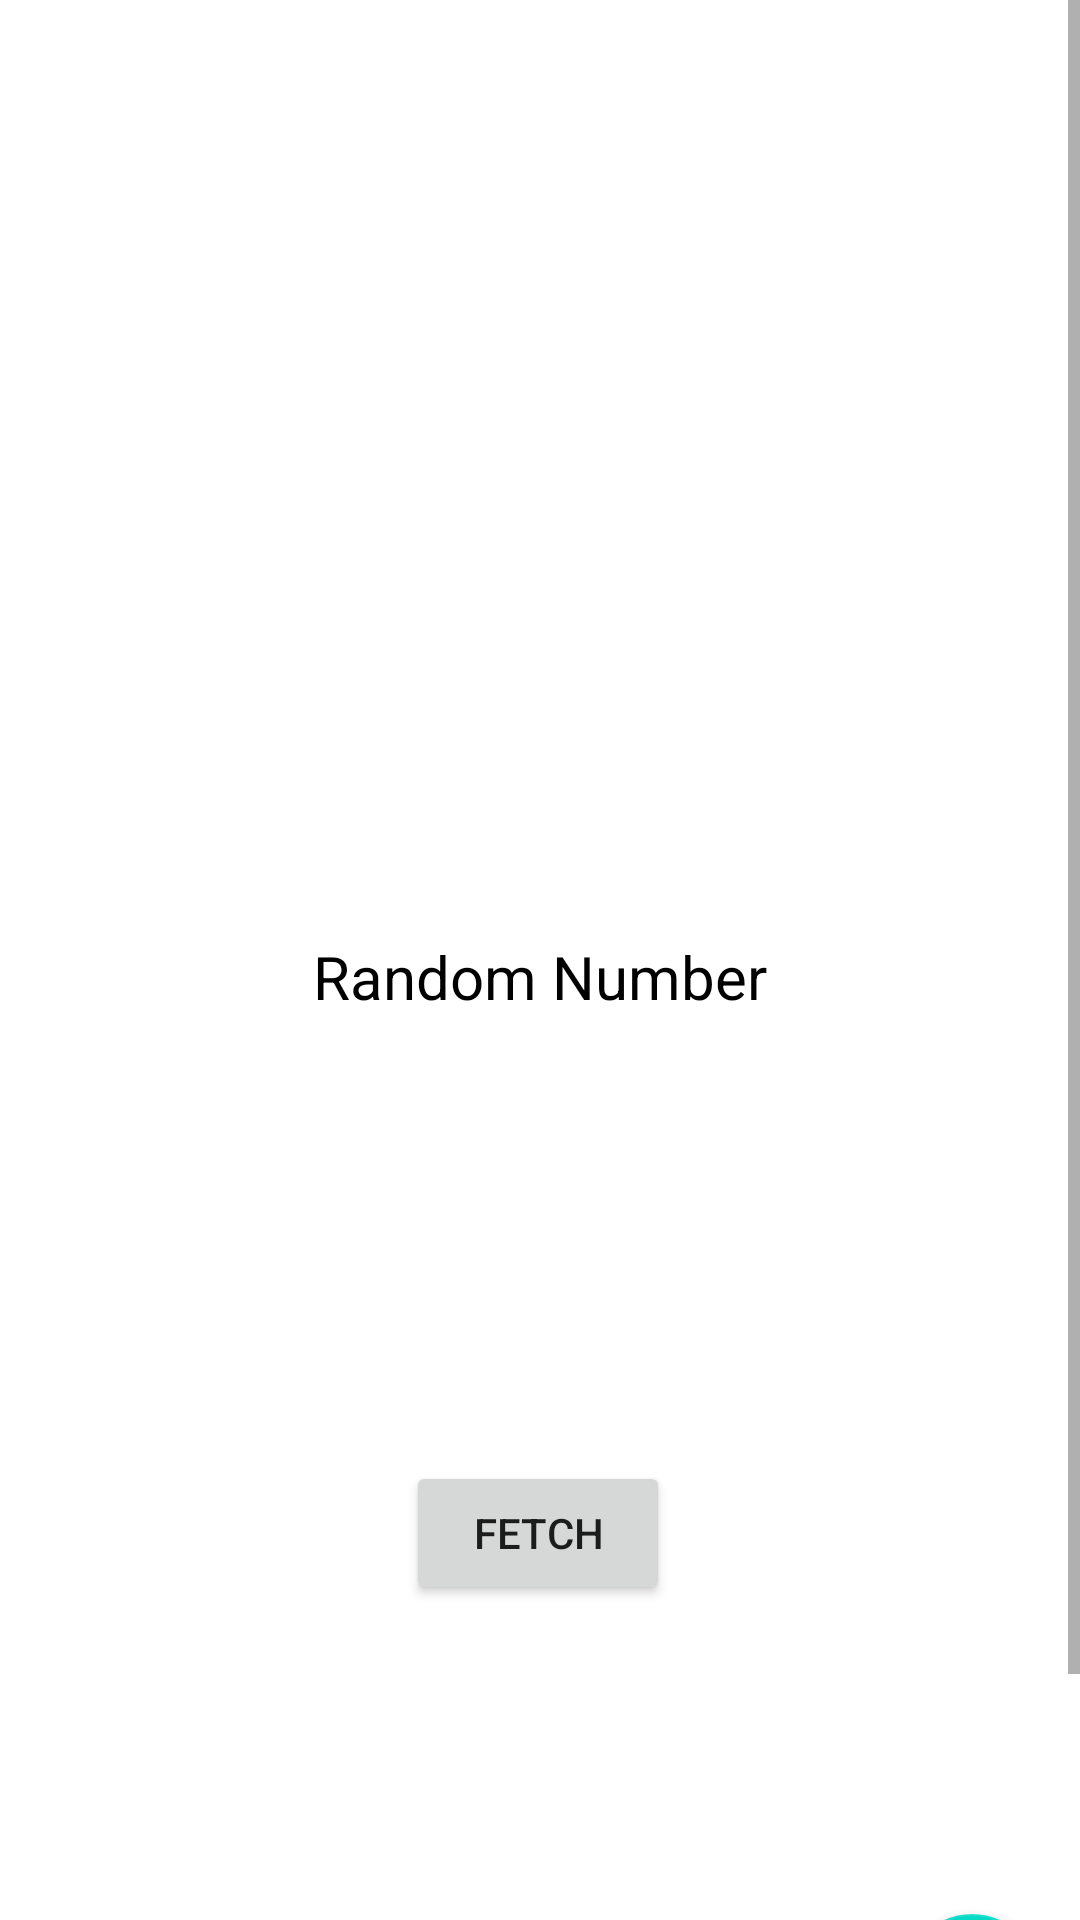

Reconstruct the res/layout file that produces this screen, plus the resources it refers to.
<!-- AndroidManifest.xml: application theme Theme.View_Model_Demo -->
<!-- res/layout/activity_main.xml -->
<?xml version="1.0" encoding="utf-8"?>
<ScrollView xmlns:android="http://schemas.android.com/apk/res/android"
    xmlns:app="http://schemas.android.com/apk/res-auto"
    xmlns:tools="http://schemas.android.com/tools"
    android:layout_width="match_parent"
    android:layout_height="match_parent"
    android:fillViewport="true"
    tools:context=".MainActivity">

    <androidx.constraintlayout.widget.ConstraintLayout
        android:layout_width="match_parent"
        android:layout_height="match_parent">

        <include
            android:id="@+id/include"
            layout="@layout/content_main"/>

        <com.google.android.material.floatingactionbutton.FloatingActionButton
            android:id="@+id/fab"
            android:layout_width="wrap_content"
            android:layout_height="44dp"
            android:layout_gravity="bottom|end"
            android:layout_marginBottom="52dp"
            app:layout_constraintBottom_toBottomOf="parent"
            app:layout_constraintEnd_toEndOf="@+id/include"
            app:layout_constraintHorizontal_bias="0.956"
            app:layout_constraintStart_toStartOf="@+id/include"
            app:srcCompat="@drawable/ic_baseline_mark_email_read_24"
            tools:ignore="MissingConstraints,VectorDrawableCompat" />

    </androidx.constraintlayout.widget.ConstraintLayout>
</ScrollView>
<!-- res/layout/content_main.xml (included above) -->
<?xml version="1.0" encoding="utf-8"?>
<androidx.constraintlayout.widget.ConstraintLayout xmlns:android="http://schemas.android.com/apk/res/android"
    xmlns:app="http://schemas.android.com/apk/res-auto"
    xmlns:tools="http://schemas.android.com/tools"
    android:layout_width="match_parent"
    android:layout_height="match_parent">

    <TextView
        android:id="@+id/number_id"
        android:layout_width="wrap_content"
        android:layout_height="wrap_content"
        android:layout_marginStart="129dp"
        android:layout_marginLeft="129dp"
        android:layout_marginTop="312dp"
        android:layout_marginEnd="129dp"
        android:layout_marginRight="129dp"
        android:layout_marginBottom="395dp"
        android:gravity="center"
        android:text="Random Number"
        android:textColor="@color/black"
        android:textSize="20sp"
        app:layout_constraintBottom_toBottomOf="parent"
        app:layout_constraintEnd_toEndOf="parent"
        app:layout_constraintStart_toStartOf="parent"
        app:layout_constraintTop_toTopOf="parent"
        tools:ignore="MissingConstraints" />

    <Button
        android:id="@+id/bRandom"
        android:layout_width="wrap_content"
        android:layout_height="wrap_content"
        android:layout_marginTop="148dp"
        android:text="Fetch"
        app:layout_constraintEnd_toEndOf="parent"
        app:layout_constraintHorizontal_bias="0.498"
        app:layout_constraintStart_toStartOf="parent"
        app:layout_constraintTop_toBottomOf="@+id/number_id"
        tools:ignore="MissingConstraints" />


</androidx.constraintlayout.widget.ConstraintLayout>
<!-- resources referenced by this layout -->
<resources>
  <!-- drawable ic_baseline_mark_email_read_24 (drawable) -->
  <vector android:height="24dp" android:tint="#218412"
      android:viewportHeight="24" android:viewportWidth="24"
      android:width="24dp" xmlns:android="http://schemas.android.com/apk/res/android">
      <path android:fillColor="@android:color/white" android:pathData="M12,19c0,-3.87 3.13,-7 7,-7c1.08,0 2.09,0.25 3,0.68V6c0,-1.1 -0.9,-2 -2,-2H4C2.9,4 2,4.9 2,6v12c0,1.1 0.9,2 2,2h8.08C12.03,19.67 12,19.34 12,19zM4,6l8,5l8,-5v2l-8,5L4,8V6zM17.34,22l-3.54,-3.54l1.41,-1.41l2.12,2.12l4.24,-4.24L23,16.34L17.34,22z"/>
  </vector>
  <style name="Theme.View_Model_Demo" parent="Theme.MaterialComponents.DayNight.DarkActionBar">
          
          <item name="colorPrimary">@color/purple_500</item>
          <item name="colorPrimaryVariant">@color/purple_700</item>
          <item name="colorOnPrimary">@color/white</item>
          
          <item name="colorSecondary">@color/teal_200</item>
          <item name="colorSecondaryVariant">@color/teal_700</item>
          <item name="colorOnSecondary">@color/black</item>
          
          <item name="android:statusBarColor" tools:targetApi="l">?attr/colorPrimaryVariant</item>
          
      </style>
  <!-- not gathered from this repository: default colours our renderer supplied (Android Studio template values) -->
  <color name="purple_500">#FF6200EE</color>
  <color name="purple_700">#FF3700B3</color>
  <color name="teal_200">#FF03DAC5</color>
  <color name="teal_700">#FF018786</color>
  <color name="black">#FF000000</color>
  <color name="white">#FFFFFFFF</color>
</resources>
